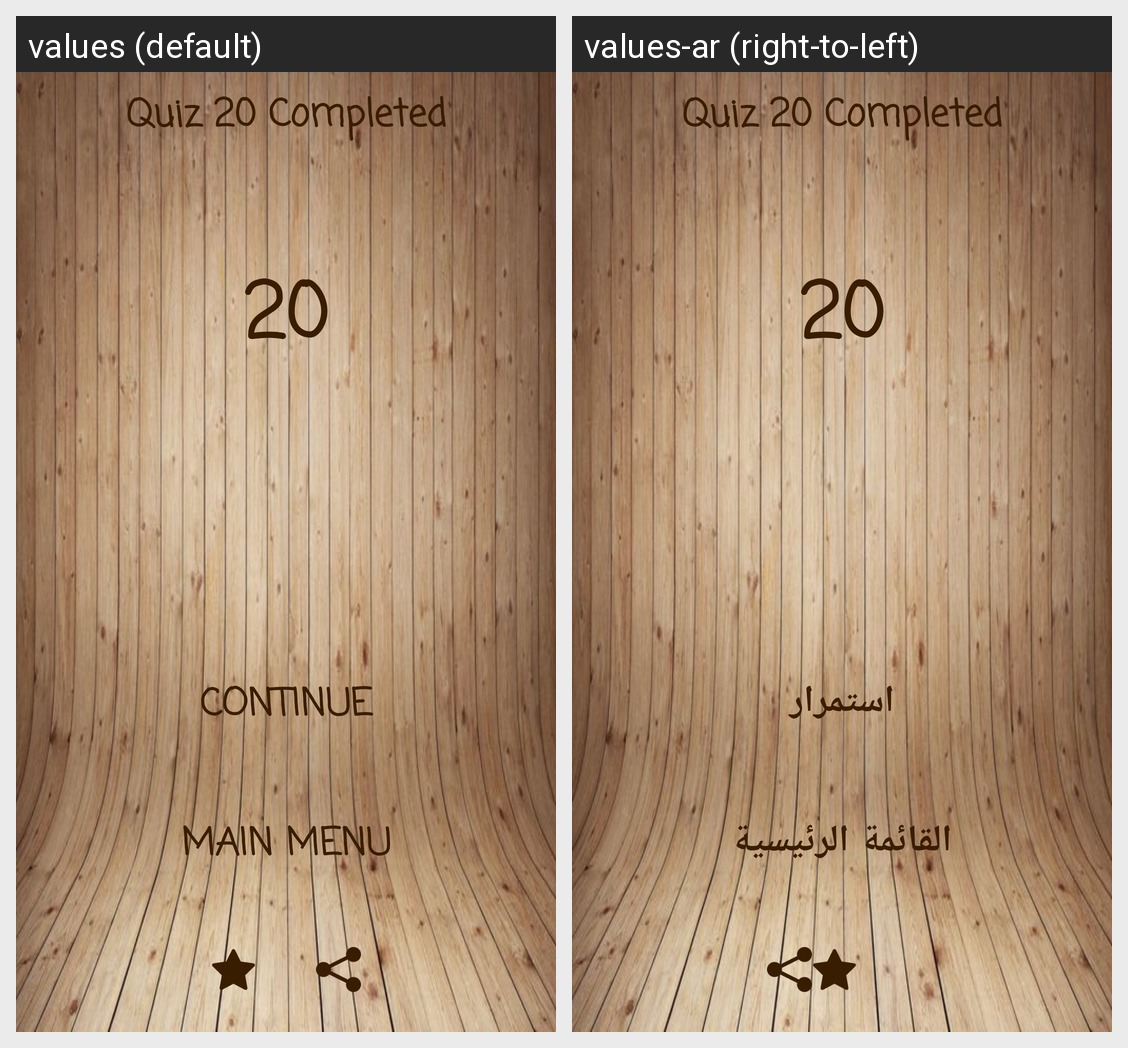

Locale-by-locale string values for the Android screen shown in this grid:
Android screen res/layout/activity_trophy_bgn20.xml rendered under 2 locales, left to right: values (default), values-ar (right-to-left). Device: Nexus 5 (rendered at 1080×1920; each locale shown at half size, 540×960, under a caption strip naming it); theme AppTheme.
Strings drawn on this screen, with the default value and each locale's value (text and hints the layout hard-codes, and strings that could not be matched under every locale, appear in the picture but are not listed):

quiz20
  values: Quiz 20 Completed
  values-ar: Quiz 20 Completed  [not translated; the default value is used]

contin
  values: Continue
  values-ar: استمرار

mainmenu
  values: Main Menu
  values-ar: القائمة الرئيسية
